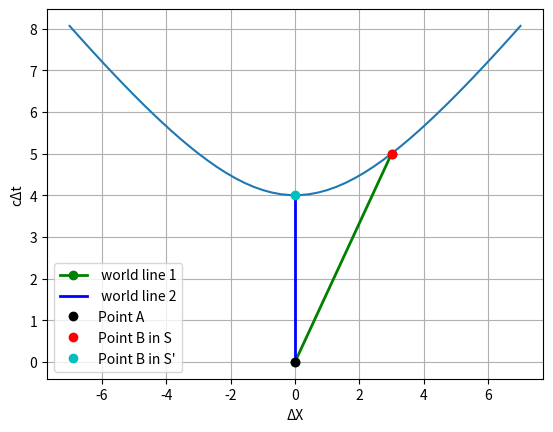

The matplotlib source for this figure:
import numpy as np
import matplotlib.pyplot as plt
x=None # length for unmoving reference frame,in the direction of the velocity, if not given, write none
t=5 # time for unmoving reference frame, if not given, write none
y=0 #length
z=0 #length
xp= 0 #xprime,in the direction of the velocity, if not given, write none
tp= None #tprime,if not given, write none
yp=y#doesn't get transformed because all motion is on the x axis for this class
zp=z#doesn't get transformed because all motion is on the x axis for this class
c=1 #length per time, make sure that you write something here
v=0.6 #length per time,if not given, write none
if v==None:
    if x!=None and t!=None:
        v=x/t#from dx/dt
    elif xp!=None and tp!=None:
        v=xp/tp #from dx/dt
B=v/c
gamma=1/np.sqrt(1-B**2)

if xp==None and tp==None: #to find the x and x' or t and t' if one isn't given
    tp=gamma*(t-B*x/c)#the basic t' lorentz transformation given by the class eq sheet
    xp=gamma*(x-B*t*c)#the basic x' lorentz transformation given by the class eq sheet
elif x==None and t==None:
    t=gamma*(tp+B*xp/c)#the basic t inverse lorentz transformation given by the class eq sheet
    x=gamma*(xp+B*tp*c)#the basic x inverse lorentz transformation given by the class eq sheet
elif t==None and xp==None:
    t=(tp*gamma+(B*x*gamma*gamma))/(c*(1+(B*gamma)**2))#found by isolating t after turning x' in terms of x and t
    xp=gamma*(x-B*t*c)#the basic x' lorentz transformation given by the class eq sheet
elif x==None and tp==None:
    x=(xp*gamma+(B*t*gamma*gamma))/((1+(B*gamma)**2))#found by isolating x after turning x' in terms of x and t
    tp=gamma*(t-B*x/c) #the basic t' lorentz transformation given by the class eq sheet
else:
    print("you either have all the information that you need, or not enough information, just use a normal calculator and look at your inputs or the problem again")
    exit()#exits program
I=0-x**2+(c*t)**2-y**2-z**2 #the value for the interval 
 
#prints the values
print("Distance x: ",x)
print("Time t:", t,)
print("Velocity is:", v)
print("Beta is",B)
print("Gamma is", gamma)
print("The interval is", I)
if I<0:
    print("spacelike")
if I>0:
    print("timelike")
elif I==0:
    print("lightike")
print("Distance x' : ",xp,)
print("Time t':", tp)

#plotting the minkowski diagram
X=x#do not know if this does anything because the library uses plots using x,y,z,t etc just for caution
y1= t#do not know if this does anything because the library uses plots using x,y,z,t etc just for caution
y2= tp#do not know if this does anything because the library uses plots using x,y,z,t etc just for caution
plt.xlabel("ΔX")#names the axis
plt.ylabel("cΔt")#names the axis
if I>0:#for timelike
    a=np.linspace(-(x+4),(x+4))#this is sort of arbitrary, but I thought it was a decent range to show
    b= np.sqrt(a**2+I) #equation for upwards half of hyperbola
    f=plt.plot(a,b) #plots it
    plt.plot([0, X], [0, y1], 'go-', label=' world line 1', linewidth=2) #world line 1
    plt.plot([0, xp], [0, y2], 'b-', label=' world line 2', linewidth=2,) #world line 2
    plt.plot(0,0,'ko',label='Point A'); plt.legend();#origin
    plt.plot(X,y1,'ro',label='Point B in S'); plt.legend();
    plt.plot(xp,y2,'co',label="Point B in S'"); plt.legend();
else:#for spacelike and lightlike
    b=np.linspace(-(x+4),(x+4))#this is sort of arbitrary, but I thought it was a decent range to show
    a= np.sqrt(b**2-I)#sideways facing, the one to the right though 
    f=plt.plot(a,b)#plots it
    plt.plot([0, X], [0, y1], 'go-', label=' world line 1', linewidth=2)#plots worldline 1
    plt.plot([0, np.sqrt((-I))], [0, 0], 'b-', label=' world line 2', linewidth=2,)#world line 2
    plt.plot(0,0,'ko',label='Point A'); plt.legend();#where the origin is on the diagram
    plt.plot(X,y1,'ro',label='Point B in S'); plt.legend();
    plt.plot(np.sqrt((-I)),0,'co',label="Point B in S'"); plt.legend();
plt.grid()
plt.show()
